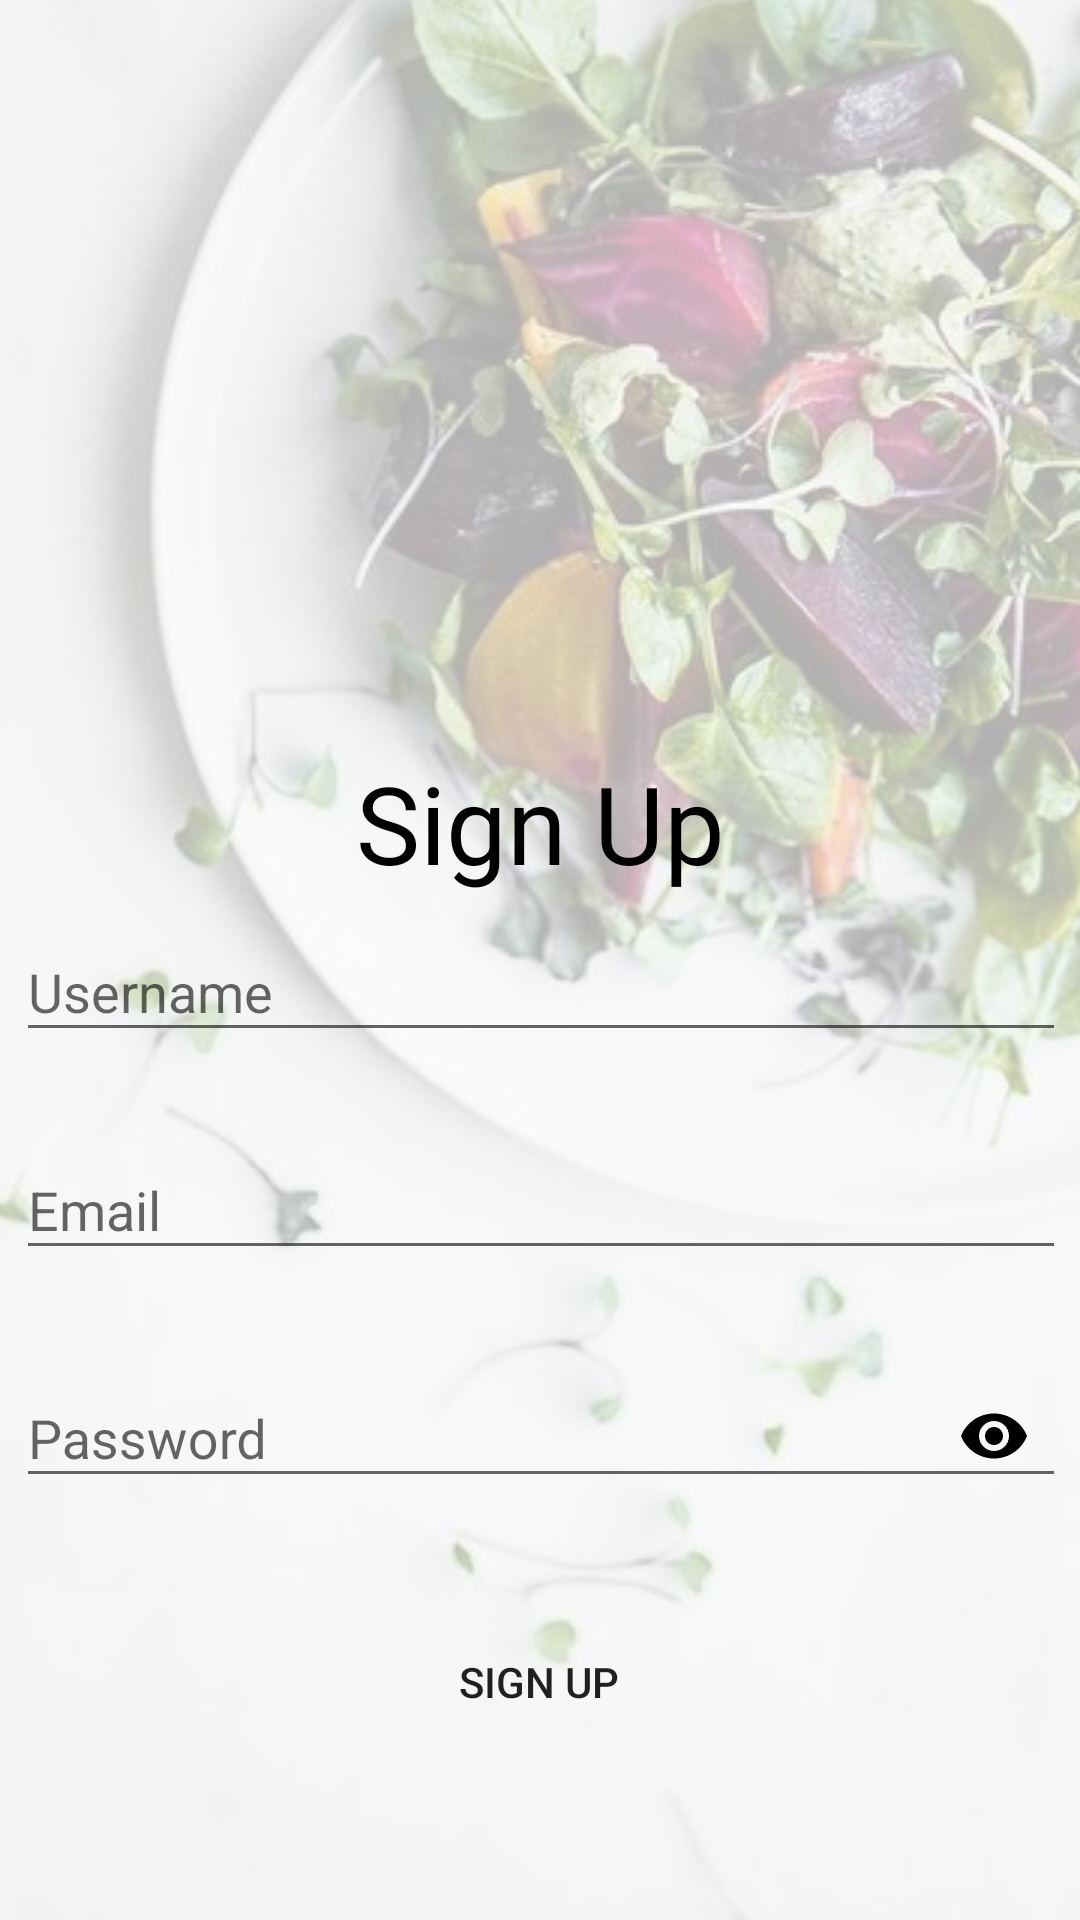

Write the Android layout XML for this screen, with the resource values it uses.
<!-- AndroidManifest.xml: application theme AppTheme -->
<!-- res/layout/activity_sign_up.xml -->
<?xml version="1.0" encoding="utf-8"?>
<androidx.constraintlayout.widget.ConstraintLayout xmlns:android="http://schemas.android.com/apk/res/android"
    xmlns:app="http://schemas.android.com/apk/res-auto"
    xmlns:tools="http://schemas.android.com/tools"
    android:layout_width="match_parent"
    android:layout_height="match_parent"
    tools:context=".SignUpActivity">

    <ImageView
        android:id="@+id/detailResep_imageView"
        android:layout_width="wrap_content"
        android:layout_height="wrap_content"
        android:alpha="0.3"
        android:scaleType="center"
        app:layout_constraintBottom_toBottomOf="parent"
        app:layout_constraintEnd_toEndOf="parent"
        app:layout_constraintStart_toStartOf="parent"
        app:layout_constraintTop_toTopOf="parent"
        app:srcCompat="@drawable/bg_login" />

    <TextView
        android:id="@+id/textView"
        android:layout_width="wrap_content"
        android:layout_height="wrap_content"
        android:layout_marginTop="250dp"
        android:text="Sign Up"
        android:textColor="#000000"
        android:textSize="36sp"
        app:layout_constraintBottom_toTopOf="@+id/SignUp_textInputLayout_username"
        app:layout_constraintEnd_toEndOf="parent"
        app:layout_constraintStart_toStartOf="parent"
        app:layout_constraintTop_toTopOf="parent" />

    <com.google.android.material.textfield.TextInputLayout
        android:id="@+id/SignUp_textInputLayout_username"
        android:layout_width="350dp"
        android:layout_height="wrap_content"
        app:errorEnabled="true"
        app:layout_constraintBottom_toTopOf="@+id/SignUp_textInputLayout_email"
        app:layout_constraintEnd_toEndOf="@+id/textView"
        app:layout_constraintStart_toStartOf="@+id/textView"
        app:layout_constraintTop_toBottomOf="@+id/textView">

        <com.google.android.material.textfield.TextInputEditText
            android:layout_width="match_parent"
            android:layout_height="wrap_content"
            android:hint="Username" />

    </com.google.android.material.textfield.TextInputLayout>

    <com.google.android.material.textfield.TextInputLayout
        android:id="@+id/SignUp_textInputLayout_email"
        android:layout_width="0dp"
        android:layout_height="wrap_content"
        app:errorEnabled="true"
        app:layout_constraintBottom_toTopOf="@+id/SignUp_textInputLayout_password"
        app:layout_constraintEnd_toEndOf="@+id/SignUp_textInputLayout_username"
        app:layout_constraintStart_toStartOf="@+id/SignUp_textInputLayout_username"
        app:layout_constraintTop_toBottomOf="@+id/SignUp_textInputLayout_username">

        <com.google.android.material.textfield.TextInputEditText
            android:layout_width="match_parent"
            android:layout_height="wrap_content"
            android:hint="Email"
            android:inputType="textEmailAddress" />

    </com.google.android.material.textfield.TextInputLayout>

    <com.google.android.material.textfield.TextInputLayout
        android:id="@+id/SignUp_textInputLayout_password"
        android:layout_width="0dp"
        android:layout_height="wrap_content"
        app:errorEnabled="true"
        app:layout_constraintEnd_toEndOf="@+id/SignUp_textInputLayout_email"
        app:layout_constraintStart_toStartOf="@+id/SignUp_textInputLayout_email"
        app:layout_constraintTop_toBottomOf="@+id/SignUp_textInputLayout_email"
        app:passwordToggleEnabled="true"
        app:passwordToggleTint="#000000">

        <com.google.android.material.textfield.TextInputEditText
            android:layout_width="match_parent"
            android:layout_height="wrap_content"
            android:hint="Password"
            android:inputType="textPassword" />
    </com.google.android.material.textfield.TextInputLayout>

    <Button
        android:id="@+id/SignUp_buttonSignUp"
        android:layout_width="250dp"
        android:layout_height="wrap_content"
        android:background="@drawable/button_shape"
        android:backgroundTint="#FF9800"
        android:text="SIGN UP"
        app:layout_constraintBottom_toBottomOf="@+id/detailResep_imageView"
        app:layout_constraintEnd_toEndOf="parent"
        app:layout_constraintHorizontal_bias="0.496"
        app:layout_constraintStart_toStartOf="parent"
        app:layout_constraintTop_toBottomOf="@+id/SignUp_textInputLayout_password"
        app:layout_constraintVertical_bias="0.197" />

</androidx.constraintlayout.widget.ConstraintLayout>
<!-- resources referenced by this layout -->
<resources>
  <!-- drawable bg_login: png bitmap (drawable, 639699 bytes) -->
  <style name="AppTheme" parent="Theme.AppCompat.Light.NoActionBar">
          
          <item name="colorPrimary">@color/orange</item>
          <item name="colorPrimaryDark">@color/darkorange</item>
          <item name="colorAccent">@color/lightorange</item>
      </style>
  <color name="orange">#FF9800</color>
  <color name="darkorange">#BA8B00</color>
  <color name="lightorange">#FFC107</color>
</resources>
